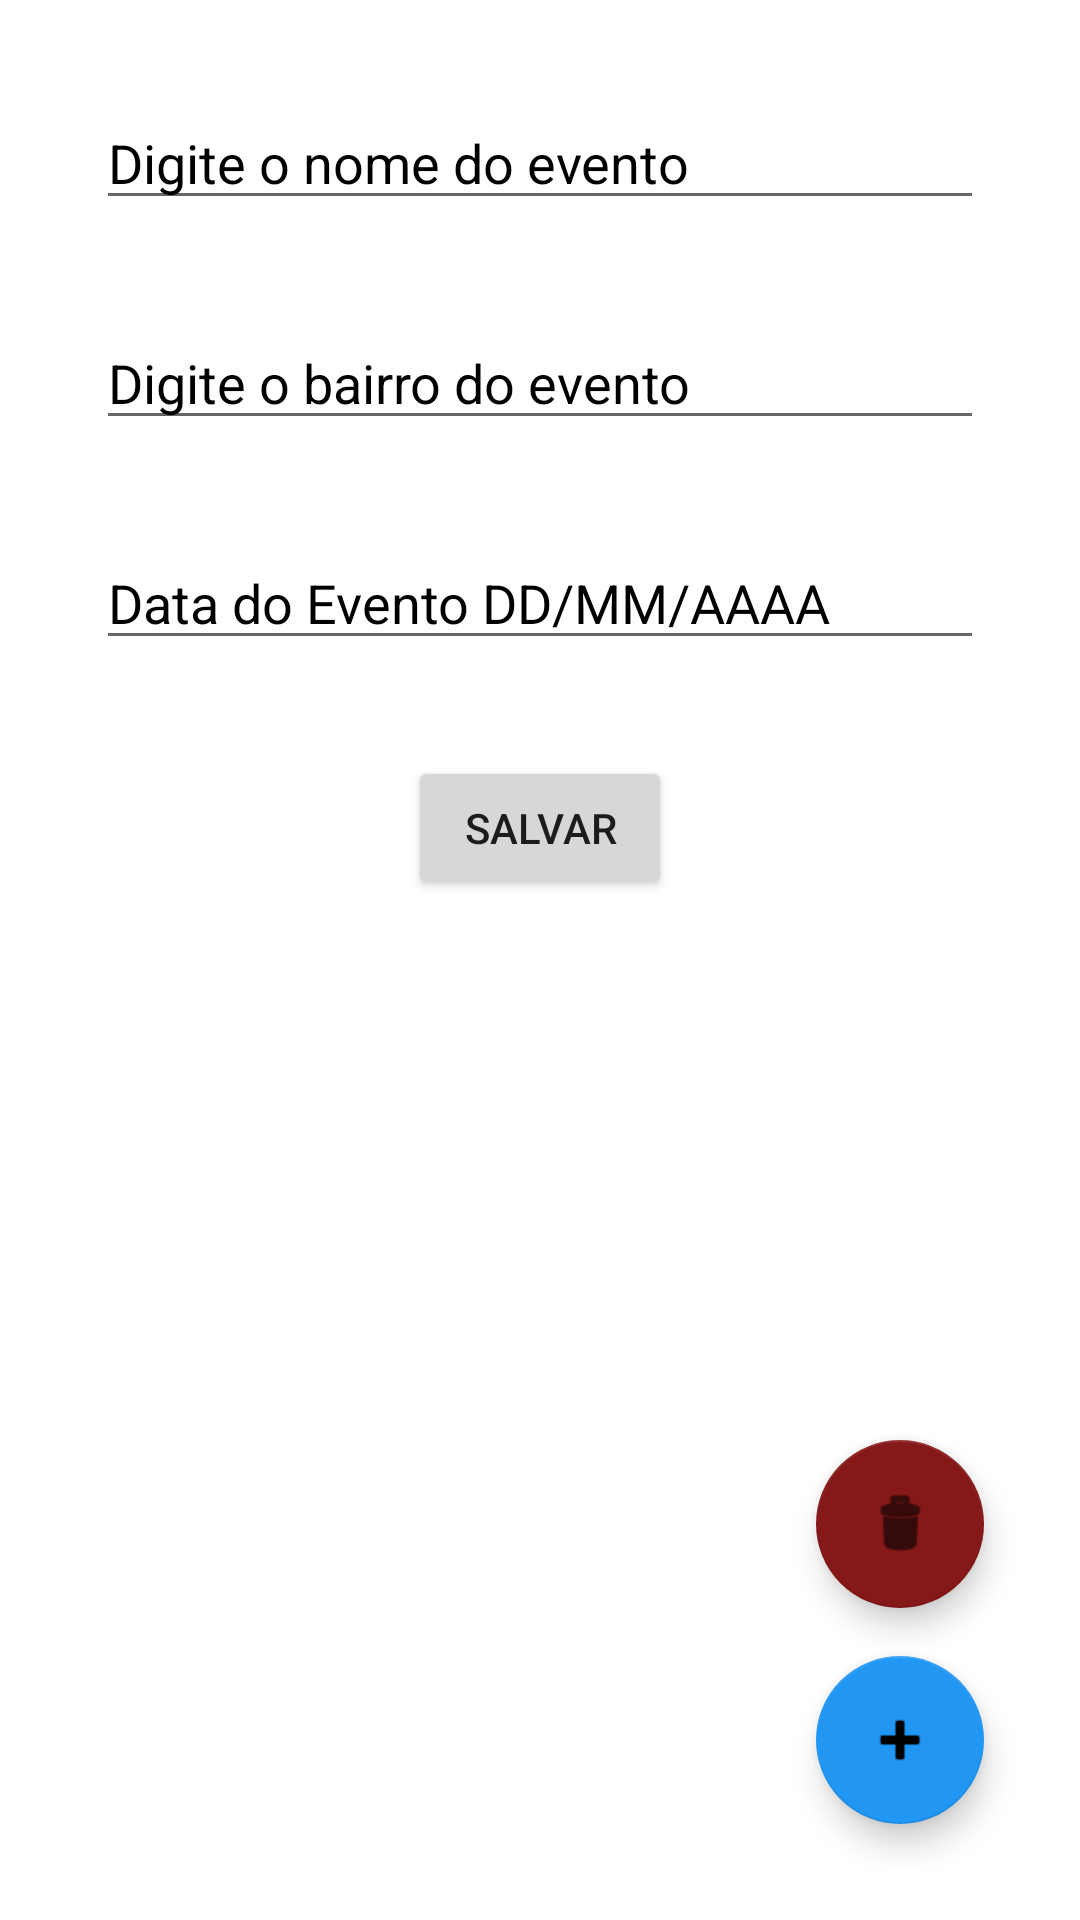

Reconstruct the res/layout file that produces this screen, plus the resources it refers to.
<!-- AndroidManifest.xml: application theme Theme.MeusEventos -->
<!-- res/layout/form_fragment.xml -->
<?xml version="1.0" encoding="utf-8"?>
<androidx.constraintlayout.widget.ConstraintLayout xmlns:android="http://schemas.android.com/apk/res/android"
    xmlns:app="http://schemas.android.com/apk/res-auto"
    xmlns:tools="http://schemas.android.com/tools"
    android:id="@+id/frameLayout4"
    android:layout_width="match_parent"
    android:layout_height="match_parent"
    tools:context=".ui.form.FormFragment">

    <EditText
        android:id="@+id/editTextEventName"
        android:layout_width="0dp"
        android:layout_height="wrap_content"
        android:layout_marginStart="32dp"
        android:layout_marginTop="32dp"
        android:layout_marginEnd="32dp"
        android:ems="10"
        android:hint="Digite o nome do evento"
        android:inputType="textPersonName"
        android:textColorHint="#000000"
        app:layout_constraintEnd_toEndOf="parent"
        app:layout_constraintStart_toStartOf="parent"
        app:layout_constraintTop_toTopOf="parent" />

    <EditText
        android:id="@+id/editTextEventBairro"
        android:layout_width="0dp"
        android:layout_height="wrap_content"
        android:layout_marginStart="32dp"
        android:layout_marginTop="32dp"
        android:layout_marginEnd="32dp"
        android:ems="10"
        android:hint="Digite o bairro do evento"
        android:inputType="textPersonName"
        android:textColorHint="#000000"
        app:layout_constraintEnd_toEndOf="parent"
        app:layout_constraintHorizontal_bias="0.0"
        app:layout_constraintStart_toStartOf="parent"
        app:layout_constraintTop_toBottomOf="@+id/editTextEventName" />

    <EditText
        android:id="@+id/editTextEventDate"
        android:layout_width="0dp"
        android:layout_height="wrap_content"
        android:layout_marginStart="32dp"
        android:layout_marginTop="32dp"
        android:layout_marginEnd="32dp"
        android:ems="10"
        android:hint="Data do Evento DD/MM/AAAA"
        android:inputType="date"
        android:textColorHint="#000000"
        app:layout_constraintEnd_toEndOf="parent"
        app:layout_constraintStart_toStartOf="parent"
        app:layout_constraintTop_toBottomOf="@+id/editTextEventBairro" />

    <com.google.android.material.floatingactionbutton.FloatingActionButton
        android:id="@+id/floatingActionButtonDeleteEvent"
        android:layout_width="wrap_content"
        android:layout_height="wrap_content"
        android:layout_marginEnd="32dp"
        android:layout_marginBottom="16dp"
        android:clickable="true"
        android:src="@android:drawable/ic_menu_delete"
        app:backgroundTint="#851818"
        app:layout_constraintBottom_toTopOf="@+id/floatingActionButtonAddConvidados"
        app:layout_constraintEnd_toEndOf="parent" />

    <com.google.android.material.floatingactionbutton.FloatingActionButton
        android:id="@+id/floatingActionButtonAddConvidados"
        android:layout_width="wrap_content"
        android:layout_height="wrap_content"
        android:layout_marginEnd="32dp"
        android:layout_marginBottom="32dp"
        android:clickable="true"
        android:src="@android:drawable/ic_input_add"
        app:backgroundTint="#2196F3"
        app:layout_constraintBottom_toBottomOf="parent"
        app:layout_constraintEnd_toEndOf="parent" />

    <Button
        android:id="@+id/buttonEventoSalvar"
        android:layout_width="wrap_content"
        android:layout_height="wrap_content"
        android:layout_marginTop="32dp"
        android:text="Salvar"
        app:layout_constraintEnd_toEndOf="parent"
        app:layout_constraintStart_toStartOf="parent"
        app:layout_constraintTop_toBottomOf="@+id/editTextEventDate" />

    <ListView
        android:id="@+id/listViewConvidados"
        android:layout_width="0dp"
        android:layout_height="0dp"
        android:layout_marginStart="32dp"
        android:layout_marginTop="16dp"
        android:layout_marginEnd="32dp"
        android:layout_marginBottom="32dp"
        app:layout_constraintBottom_toBottomOf="parent"
        app:layout_constraintEnd_toEndOf="parent"
        app:layout_constraintStart_toStartOf="parent"
        app:layout_constraintTop_toBottomOf="@+id/buttonEventoSalvar" />

</androidx.constraintlayout.widget.ConstraintLayout>
<!-- resources referenced by this layout -->
<resources>
  <style name="Theme.MeusEventos" parent="Theme.MaterialComponents.DayNight.DarkActionBar">
          
          <item name="colorPrimary">#3F51B5</item>
          <item name="colorPrimaryVariant">#FF2196F3</item>
          <item name="colorOnPrimary">@color/white</item>
          
          <item name="colorSecondary">@color/teal_200</item>
          <item name="colorSecondaryVariant">@color/teal_700</item>
          <item name="colorOnSecondary">@color/black</item>
          
          <item name="android:statusBarColor" tools:targetApi="l">?attr/colorPrimaryVariant</item>
          
      </style>
  <!-- not gathered from this repository: default colours our renderer supplied (Android Studio template values) -->
  <color name="teal_200">#FF03DAC5</color>
  <color name="teal_700">#FF018786</color>
  <color name="black">#FF000000</color>
  <color name="white">#FFFFFFFF</color>
</resources>
